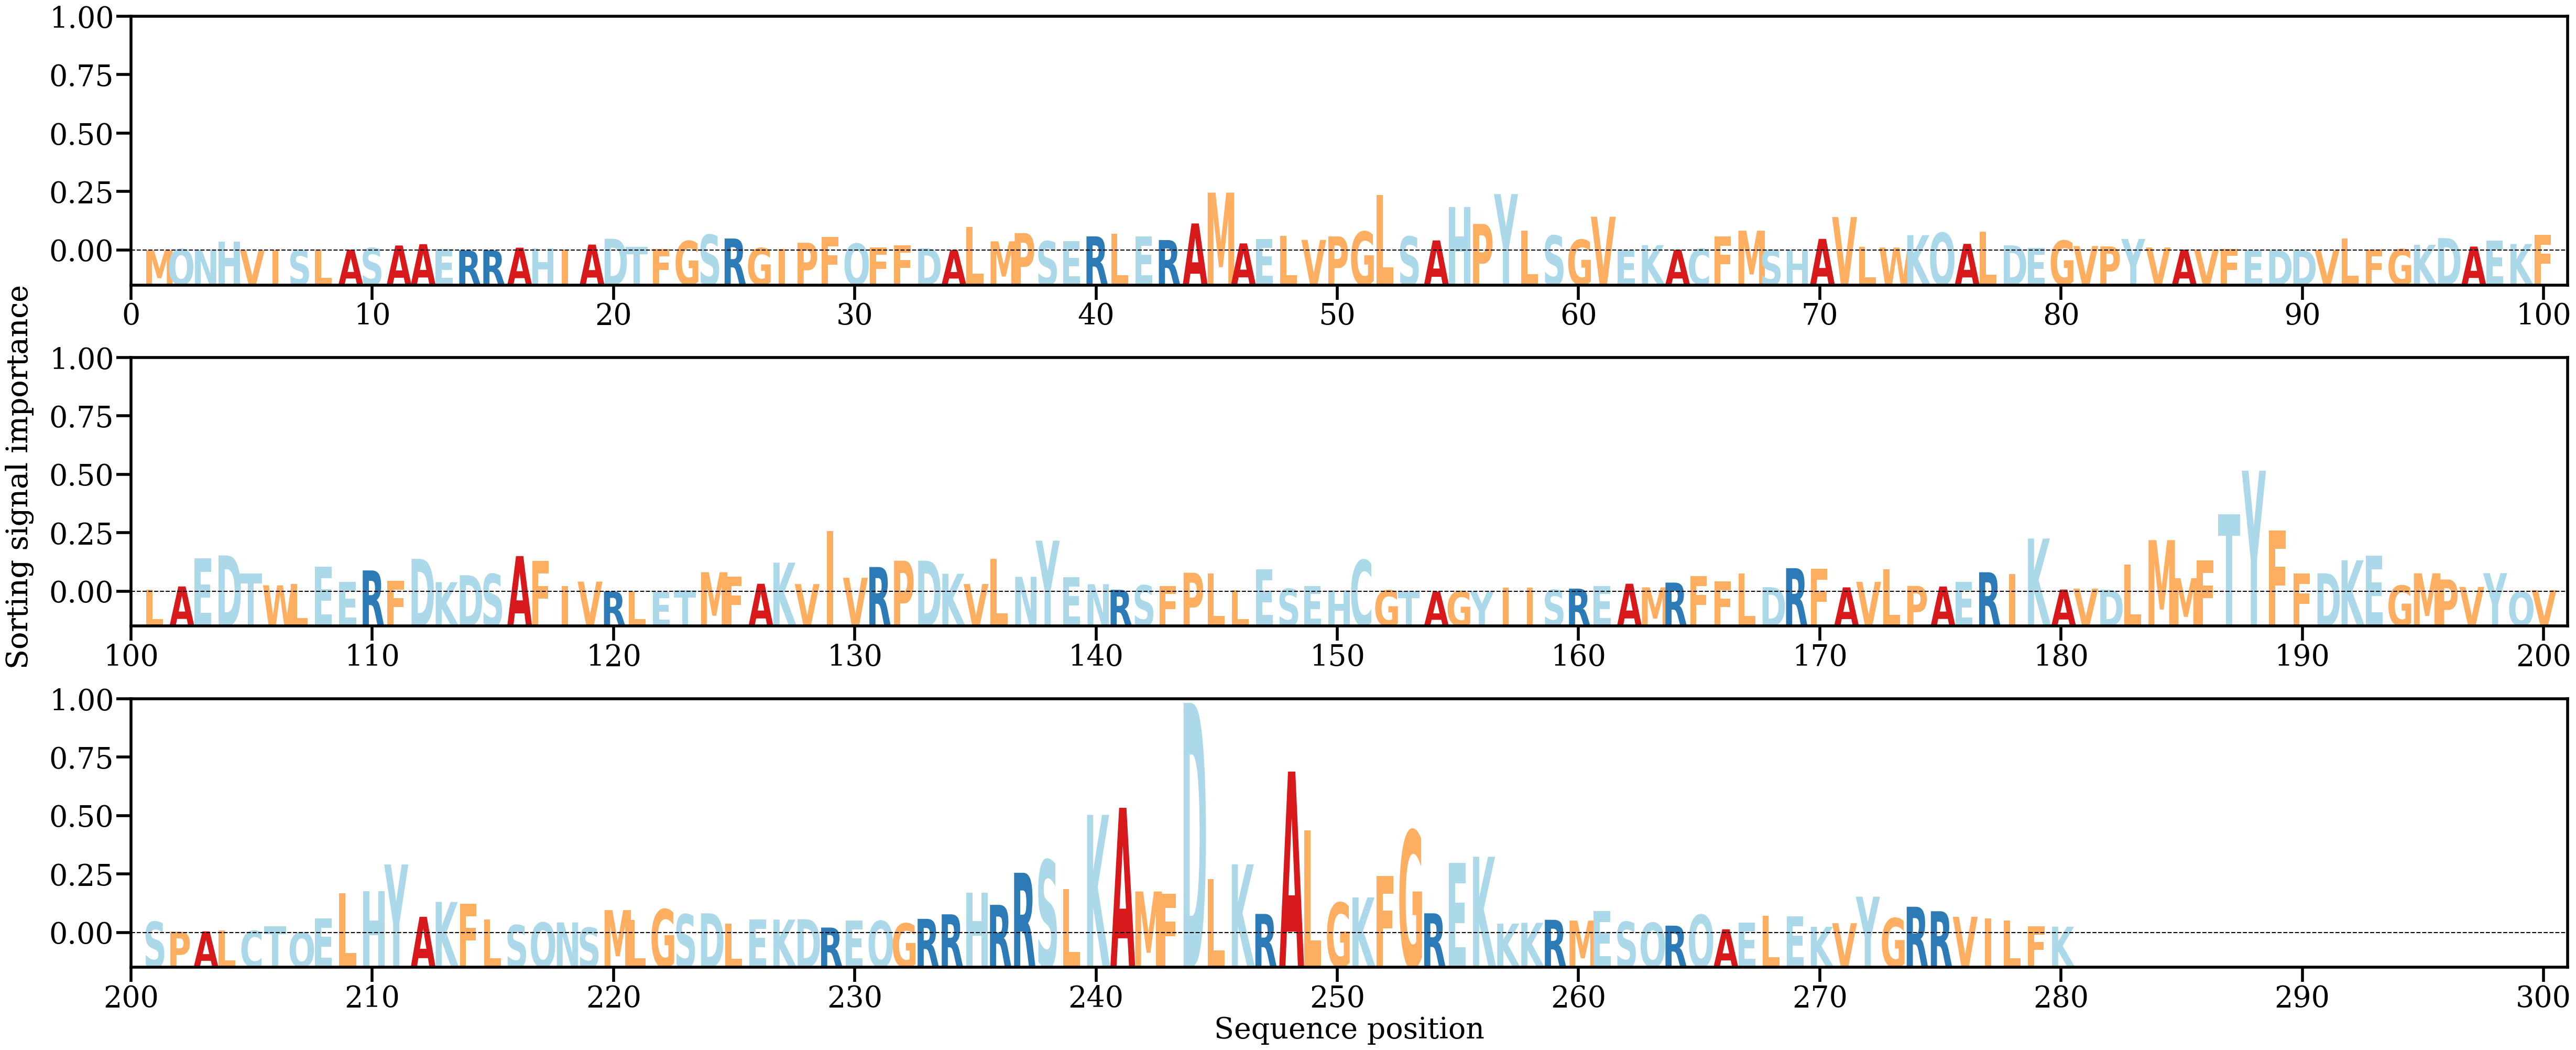

Source data for this figure (header and first rows):
AA, Alpha
M, [4.302294e-05]
Q, [0.000262]
N, [0.00014512]
H, [0.00174592]
V, [0.00010164]
I, [7.610805e-05]
S, [8.9291876e-05]
L, [0.00022606]
A, [0.00015224]
S, [0.00049325]
A, [0.00097022]
A, [0.00122492]
E, [0.00024404]
R, [6.187214e-06]
R, [3.916103e-05]
A, [0.00054319]
H, [0.00042653]
I, [0.00013229]
A, [0.00114576]
D, [0.00229016]
T, [0.00070386]
F, [0.00025034]
G, [0.001847]
S, [0.00307415]
R, [0.00233234]
G, [0.0004632]
I, [0.00026099]
P, [0.00151226]
F, [0.0026776]
Q, [0.00134408]
F, [0.00061033]
F, [0.00104839]
D, [0.00041475]
A, [9.8898985e-05]
L, [0.00455443]
M, [0.00178137]
P, [0.00339809]
S, [0.00180288]
E, [0.00183901]
R, [0.00275444]
L, [0.00325996]
E, [0.00274415]
R, [0.00203441]
A, [0.00528267]
M, [0.01132442]
A, [0.00137571]
E, [0.00226043]
L, [0.00284489]
V, [0.00207223]
P, [0.00274592]
G, [0.00368489]
L, [0.01089028]
S, [0.00272611]
A, [0.0019639]
H, [0.00853562]
P, [0.00518367]
Y, [0.01103452]
L, [0.00387821]
S, [0.00291387]
G, [0.00210396]
... 220 more rows
